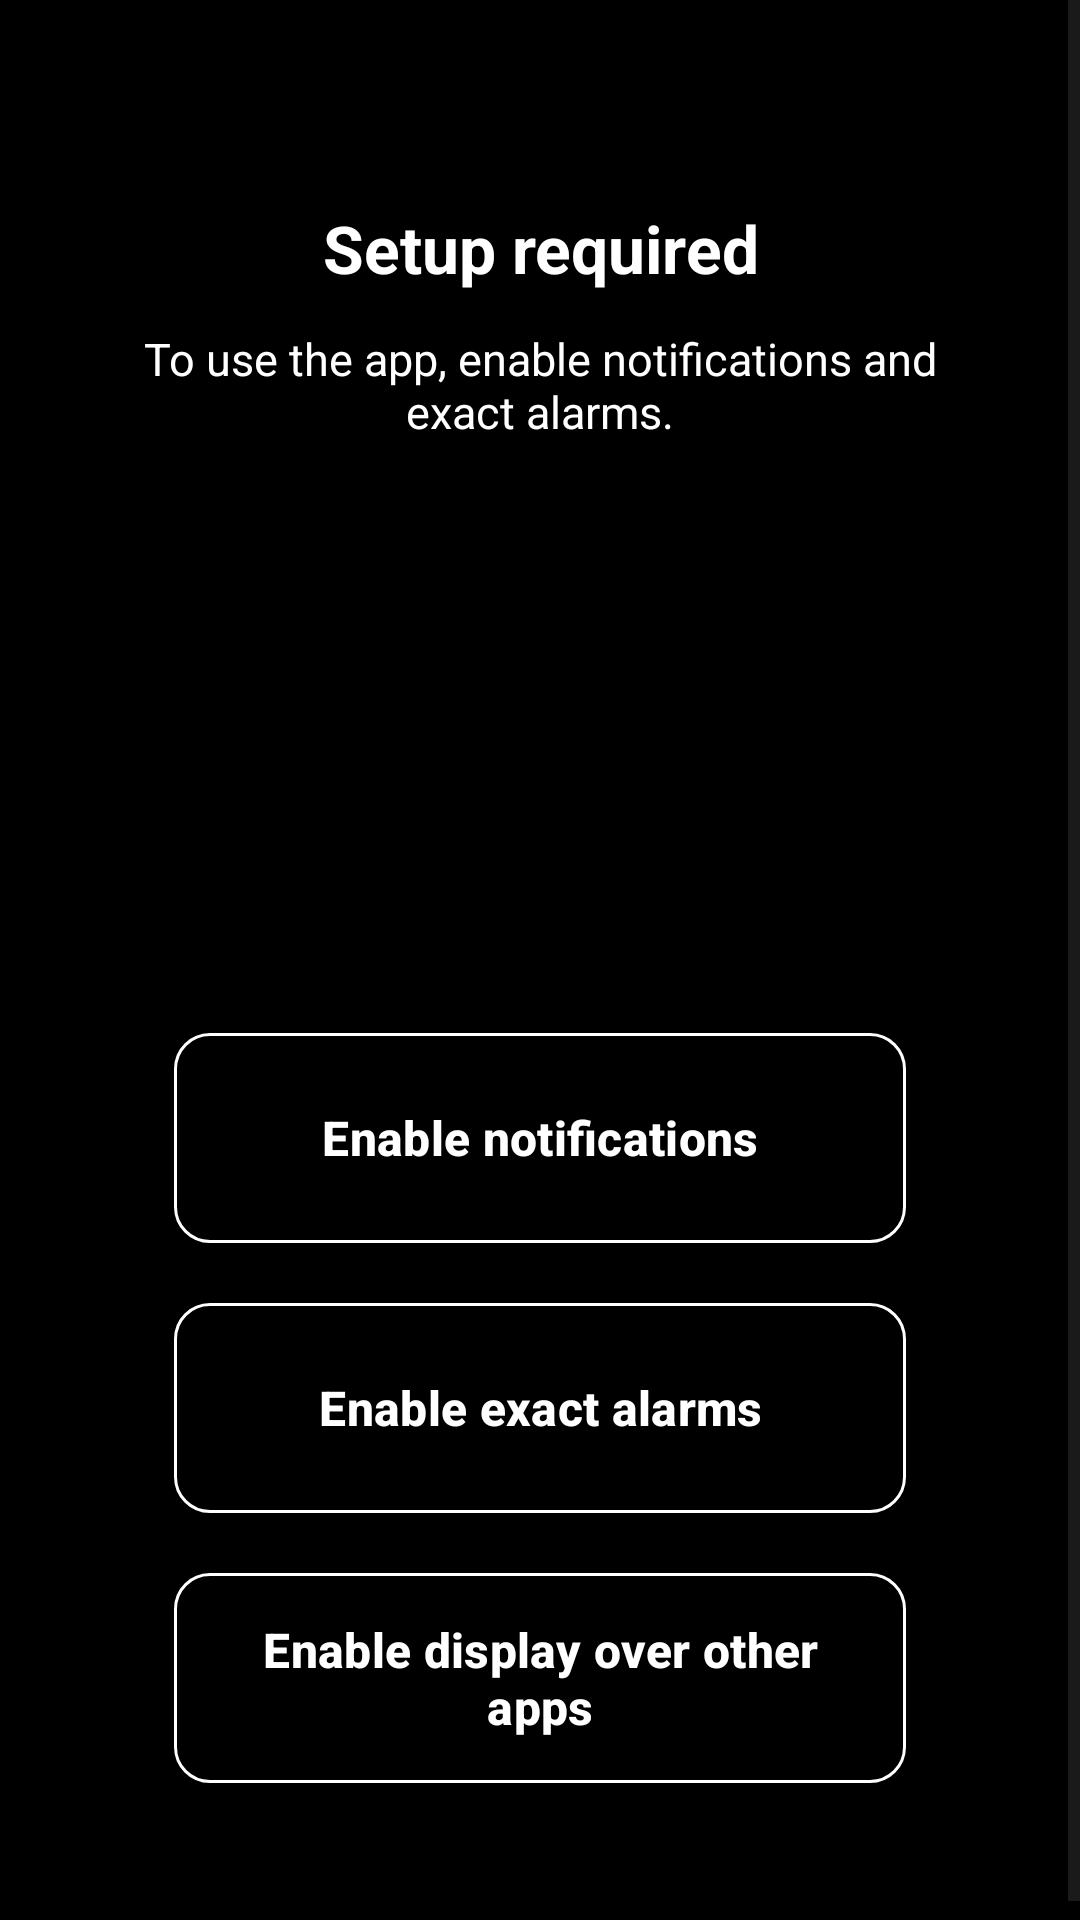

Android layout source for this screen:
<!-- AndroidManifest.xml: application theme Theme.AllIsOK -->
<!-- res/layout/activity_permission_setup.xml -->
<?xml version="1.0" encoding="utf-8"?>
<ScrollView xmlns:android="http://schemas.android.com/apk/res/android"
    xmlns:app="http://schemas.android.com/apk/res-auto"
    android:layout_width="match_parent"
    android:layout_height="match_parent"
    android:background="#000000"
    android:fillViewport="true">

    <LinearLayout
        android:layout_width="match_parent"
        android:layout_height="wrap_content"
        android:gravity="center_horizontal"
        android:orientation="vertical"
        android:paddingStart="28dp"
        android:paddingTop="68dp"
        android:paddingEnd="28dp"
        android:paddingBottom="48dp">

        <TextView
            android:id="@+id/textTitle"
            android:layout_width="match_parent"
            android:layout_height="wrap_content"
            android:gravity="center"
            android:text="@string/permission_setup_title"
            android:textAlignment="center"
            android:textColor="#FFFFFF"
            android:textSize="22sp"
            android:textStyle="bold" />

        <TextView
            android:id="@+id/textSubtitle"
            android:layout_width="match_parent"
            android:layout_height="wrap_content"
            android:layout_marginTop="12dp"
            android:gravity="center"
            android:text="@string/permission_setup_subtitle"
            android:textAlignment="center"
            android:textColor="#FFFFFF"
            android:textSize="15sp" />

        <LinearLayout
            android:id="@+id/statusBlock"
            android:layout_width="match_parent"
            android:layout_height="wrap_content"
            android:layout_marginTop="36dp"
            android:orientation="vertical">

            <LinearLayout
                android:layout_width="match_parent"
                android:layout_height="wrap_content"
                android:gravity="center_vertical"
                android:orientation="horizontal">

                <TextView
                    android:id="@+id/labelNotifications"
                    android:layout_width="wrap_content"
                    android:layout_height="wrap_content"
                    android:textColor="#FFFFFF"
                    android:textSize="16sp" />

                <View
                    android:layout_width="0dp"
                    android:layout_height="0dp"
                    android:layout_weight="1" />

                <TextView
                    android:id="@+id/statusNotifications"
                    android:layout_width="wrap_content"
                    android:layout_height="wrap_content"
                    android:gravity="end"
                    android:textSize="16sp"
                    android:textStyle="bold" />
            </LinearLayout>

            <LinearLayout
                android:layout_width="match_parent"
                android:layout_height="wrap_content"
                android:layout_marginTop="26dp"
                android:gravity="center_vertical"
                android:orientation="horizontal">

                <TextView
                    android:id="@+id/labelExactAlarms"
                    android:layout_width="wrap_content"
                    android:layout_height="wrap_content"
                    android:textColor="#FFFFFF"
                    android:textSize="16sp" />

                <View
                    android:layout_width="0dp"
                    android:layout_height="0dp"
                    android:layout_weight="1" />

                <TextView
                    android:id="@+id/statusExactAlarms"
                    android:layout_width="wrap_content"
                    android:layout_height="wrap_content"
                    android:gravity="end"
                    android:textSize="16sp"
                    android:textStyle="bold" />
            </LinearLayout>

            <LinearLayout
                android:layout_width="match_parent"
                android:layout_height="wrap_content"
                android:layout_marginTop="26dp"
                android:gravity="center_vertical"
                android:orientation="horizontal">

                <TextView
                    android:id="@+id/labelOverlay"
                    android:layout_width="wrap_content"
                    android:layout_height="wrap_content"
                    android:textColor="#FFFFFF"
                    android:textSize="16sp" />

                <View
                    android:layout_width="0dp"
                    android:layout_height="0dp"
                    android:layout_weight="1" />

                <TextView
                    android:id="@+id/statusOverlay"
                    android:layout_width="wrap_content"
                    android:layout_height="wrap_content"
                    android:gravity="end"
                    android:textSize="16sp"
                    android:textStyle="bold" />
            </LinearLayout>
        </LinearLayout>

        <LinearLayout
            android:id="@+id/buttonBlock"
            android:layout_width="match_parent"
            android:layout_height="wrap_content"
            android:layout_marginTop="40dp"
            android:gravity="center_horizontal"
            android:orientation="vertical">

            <com.google.android.material.button.MaterialButton
                android:id="@+id/btnNotifications"
                android:layout_width="match_parent"
                android:layout_height="78dp"
                android:layout_marginStart="30dp"
                android:layout_marginEnd="30dp"
                android:gravity="center"
                android:stateListAnimator="@null"
                android:text="@string/permission_enable_notifications"
                android:textAllCaps="false"
                android:textColor="@color/permission_outlined_text"
                android:textSize="16sp"
                android:textStyle="bold"
                app:backgroundTint="#000000"
                app:cornerRadius="12dp"
                app:elevation="0dp"
                app:rippleColor="#33FFFFFF"
                app:strokeColor="@color/permission_outlined_stroke"
                app:strokeWidth="1dp" />

            <com.google.android.material.button.MaterialButton
                android:id="@+id/btnExactAlarms"
                android:layout_width="match_parent"
                android:layout_height="78dp"
                android:layout_marginStart="30dp"
                android:layout_marginTop="12dp"
                android:layout_marginEnd="30dp"
                android:gravity="center"
                android:stateListAnimator="@null"
                android:text="@string/permission_enable_exact_alarms"
                android:textAllCaps="false"
                android:textColor="@color/permission_outlined_text"
                android:textSize="16sp"
                android:textStyle="bold"
                app:backgroundTint="#000000"
                app:cornerRadius="12dp"
                app:elevation="0dp"
                app:rippleColor="#33FFFFFF"
                app:strokeColor="@color/permission_outlined_stroke"
                app:strokeWidth="1dp" />

            <com.google.android.material.button.MaterialButton
                android:id="@+id/btnOverlay"
                android:layout_width="match_parent"
                android:layout_height="78dp"
                android:layout_marginStart="30dp"
                android:layout_marginTop="12dp"
                android:layout_marginEnd="30dp"
                android:gravity="center"
                android:stateListAnimator="@null"
                android:text="@string/permission_enable_overlay"
                android:textAllCaps="false"
                android:textColor="@color/permission_outlined_text"
                android:textSize="16sp"
                android:textStyle="bold"
                app:backgroundTint="#000000"
                app:cornerRadius="12dp"
                app:elevation="0dp"
                app:rippleColor="#33FFFFFF"
                app:strokeColor="@color/permission_outlined_stroke"
                app:strokeWidth="1dp" />
        </LinearLayout>
    </LinearLayout>
</ScrollView>
<!-- resources referenced by this layout -->
<resources>
  <string name="permission_enable_exact_alarms">Enable exact alarms</string>
  <string name="permission_enable_notifications">Enable notifications</string>
  <string name="permission_enable_overlay">Enable display over other apps</string>
  <string name="permission_setup_subtitle">To use the app, enable notifications and exact alarms.</string>
  <string name="permission_setup_title">Setup required</string>
  <style name="Theme.AllIsOK" parent="Base.Theme.AllIsOK">
          <item name="colorPrimary">@color/expirely_primary</item>
          <item name="colorOnPrimary">@color/expirely_onPrimary</item>
          <item name="android:statusBarColor">@color/expirely_primary</item>
          <item name="popupMenuStyle">@style/Widget.AllIsOK.PopupMenu</item>
          <item name="actionOverflowMenuStyle">@style/Widget.AllIsOK.PopupMenu</item>
          <item name="android:textColorPrimary">#111111</item>
          <item name="android:textColorSecondary">#333333</item>
      </style>
  <style name="Base.Theme.AllIsOK" parent="Theme.Material3.DayNight.NoActionBar">
      </style>
  <color name="expirely_primary">#374151</color>
  <color name="expirely_onPrimary">#FFFFFF</color>
  <style name="Widget.AllIsOK.PopupMenu" parent="Widget.Material3.PopupMenu">
          <item name="android:popupBackground">@drawable/bg_rounded_popup</item>
          <item name="android:popupElevation">12dp</item>
          <item name="android:textColor">#111111</item>
          <item name="android:itemTextAppearance">@style/AllIsOK.PopupMenuItemText</item>
      </style>
  <!-- drawable bg_rounded_popup (drawable) -->
  <?xml version="1.0" encoding="utf-8"?>
  <shape xmlns:android="http://schemas.android.com/apk/res/android"
      android:shape="rectangle">
      <solid android:color="#FFFFFF" />
      <corners android:radius="18dp" />
      <stroke
          android:width="1dp"
          android:color="#1A000000" />
      <padding
          android:left="8dp"
          android:top="8dp"
          android:right="8dp"
          android:bottom="8dp" />
  </shape>
  <style name="AllIsOK.PopupMenuItemText" parent="@android:style/TextAppearance.Material.Menu">
          <item name="android:textColor">#111111</item>
          <item name="android:textStyle">bold</item>
      </style>
</resources>
